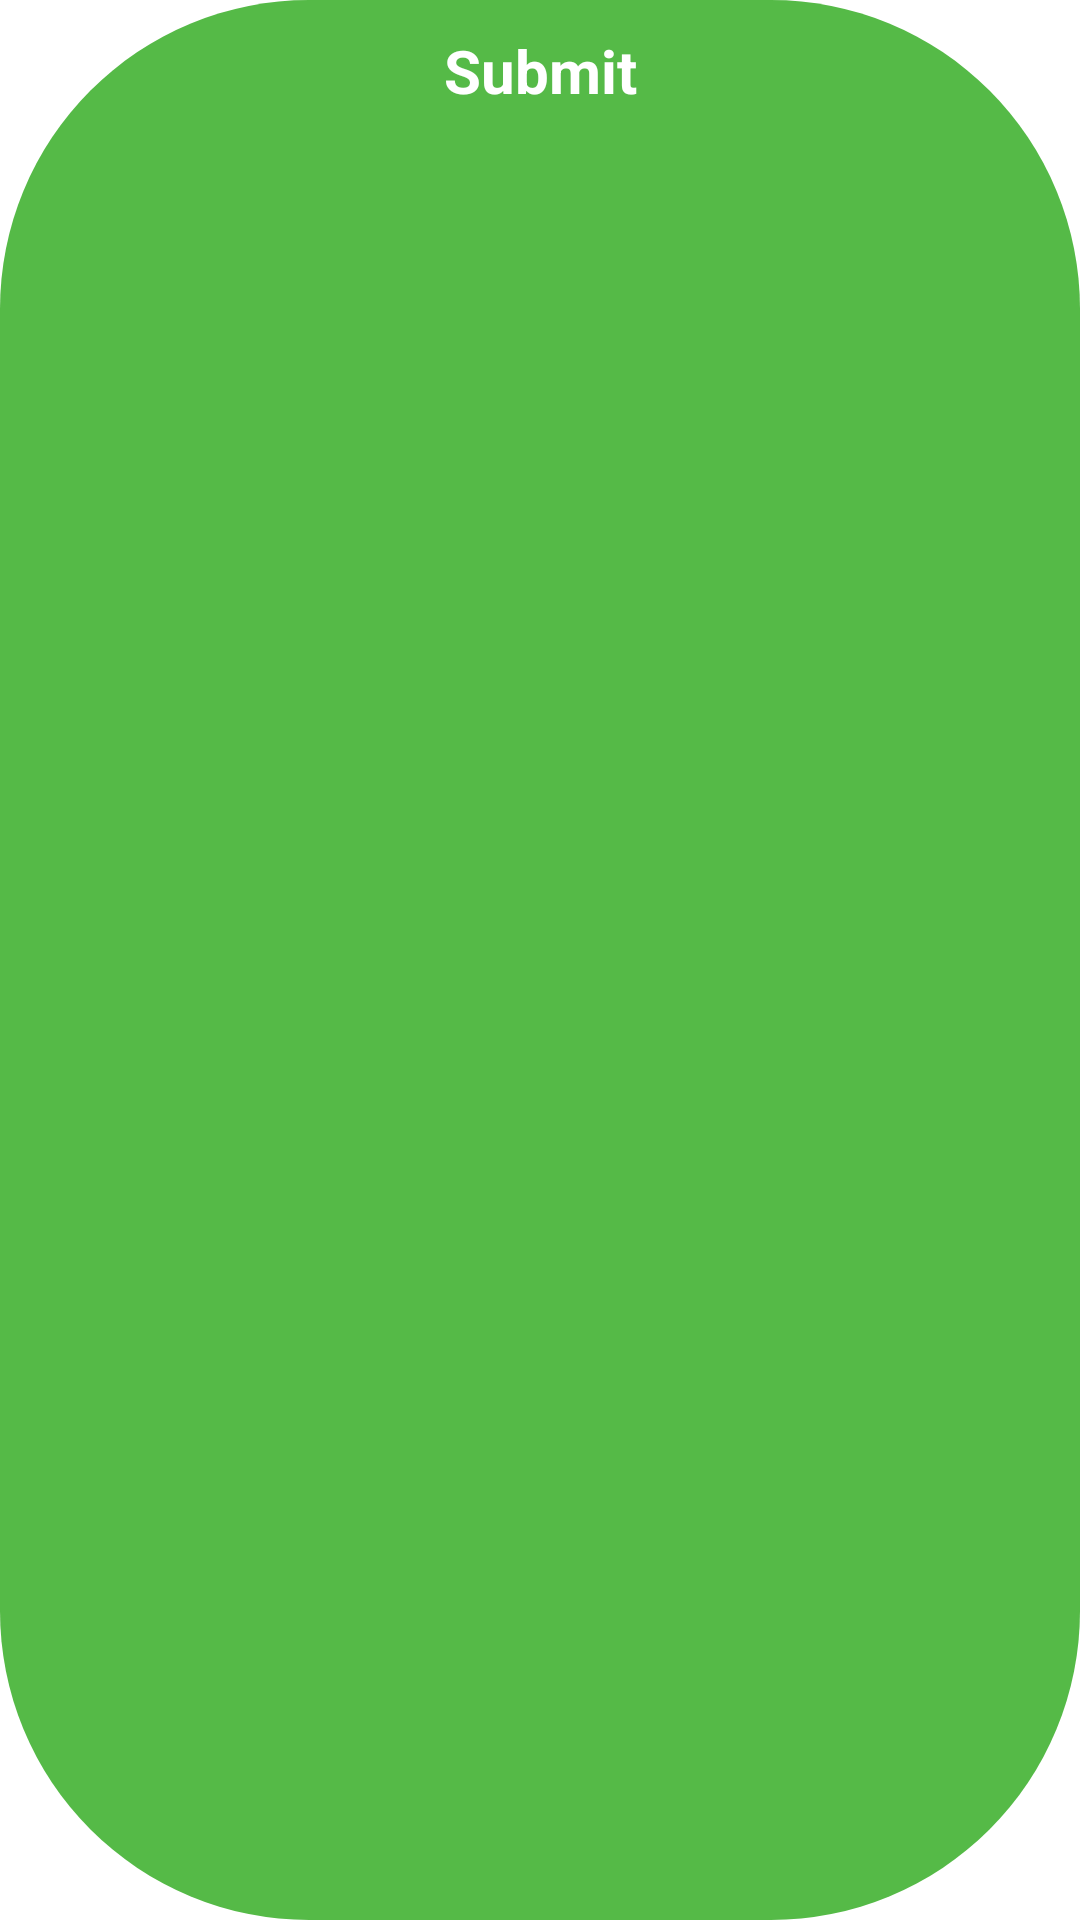

Layout XML and referenced resources for this Android screen:
<!-- AndroidManifest.xml: application theme Theme.InCode -->
<!-- res/layout/buttons_rec.xml -->
<?xml version="1.0" encoding="utf-8"?>
<TextView android:background="@drawable/background"
    android:backgroundTint="@color/mainColor"
    android:id="@+id/submit"
    android:layout_height="wrap_content"
    android:layout_margin="8dp"
    android:layout_width="wrap_content"
    android:padding="10dp"
    android:text="Submit"
    android:textAlignment="center"
    android:textColor="@color/white"
    android:textSize="20sp"
    android:textStyle="bold"
    xmlns:android="http://schemas.android.com/apk/res/android" />
<!-- resources referenced by this layout -->
<resources>
  <color name="mainColor">#55BA47</color>
  <color name="white">#FFFFFFFF</color>
  <!-- drawable background (drawable) -->
  <?xml version="1.0" encoding="utf-8"?>
  <shape xmlns:android="http://schemas.android.com/apk/res/android">
      <gradient
          android:startColor="@color/drive3"
          android:centerColor="@color/drive"
          android:endColor="@color/drive3"/>
  
      <corners
          android:radius="50pt"/>
  </shape>
  <style name="Theme.InCode" parent="Theme.MaterialComponents.DayNight.NoActionBar">
          
          <item name="colorPrimary">@color/drive1</item>
          <item name="colorPrimaryVariant">@color/drive2</item>
          <item name="colorOnPrimary">@color/drive1</item>
          
          <item name="colorSecondary">@color/drive1</item>
          <item name="colorSecondaryVariant">@color/teal_700</item>
          <item name="colorOnSecondary">@color/black</item>
          
          <item name="android:statusBarColor">?attr/colorPrimaryVariant</item>
          
      </style>
  <color name="drive3">#B4E655</color>
  <color name="drive">#FF006400</color>
  <color name="drive1">#FFA8E82F</color>
  <color name="drive2">#D5F698</color>
  <color name="teal_700">#FF018786</color>
  <color name="black">#FF000000</color>
</resources>
